Dataset: data (GitHub, Chiba9/Valve). Classes: close, open.

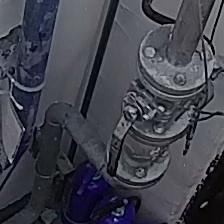
Label: open

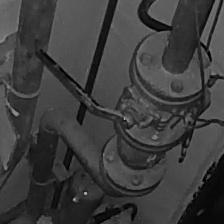
Label: close

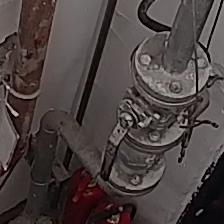
Label: open

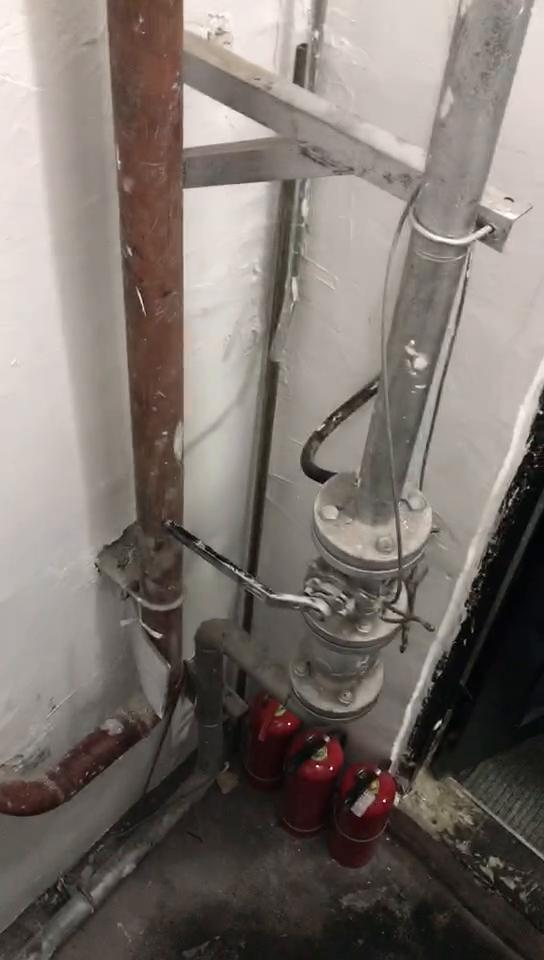
Label: close

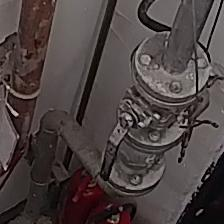
Label: open

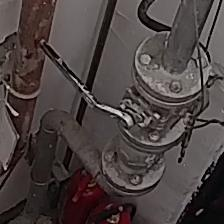
Label: close
